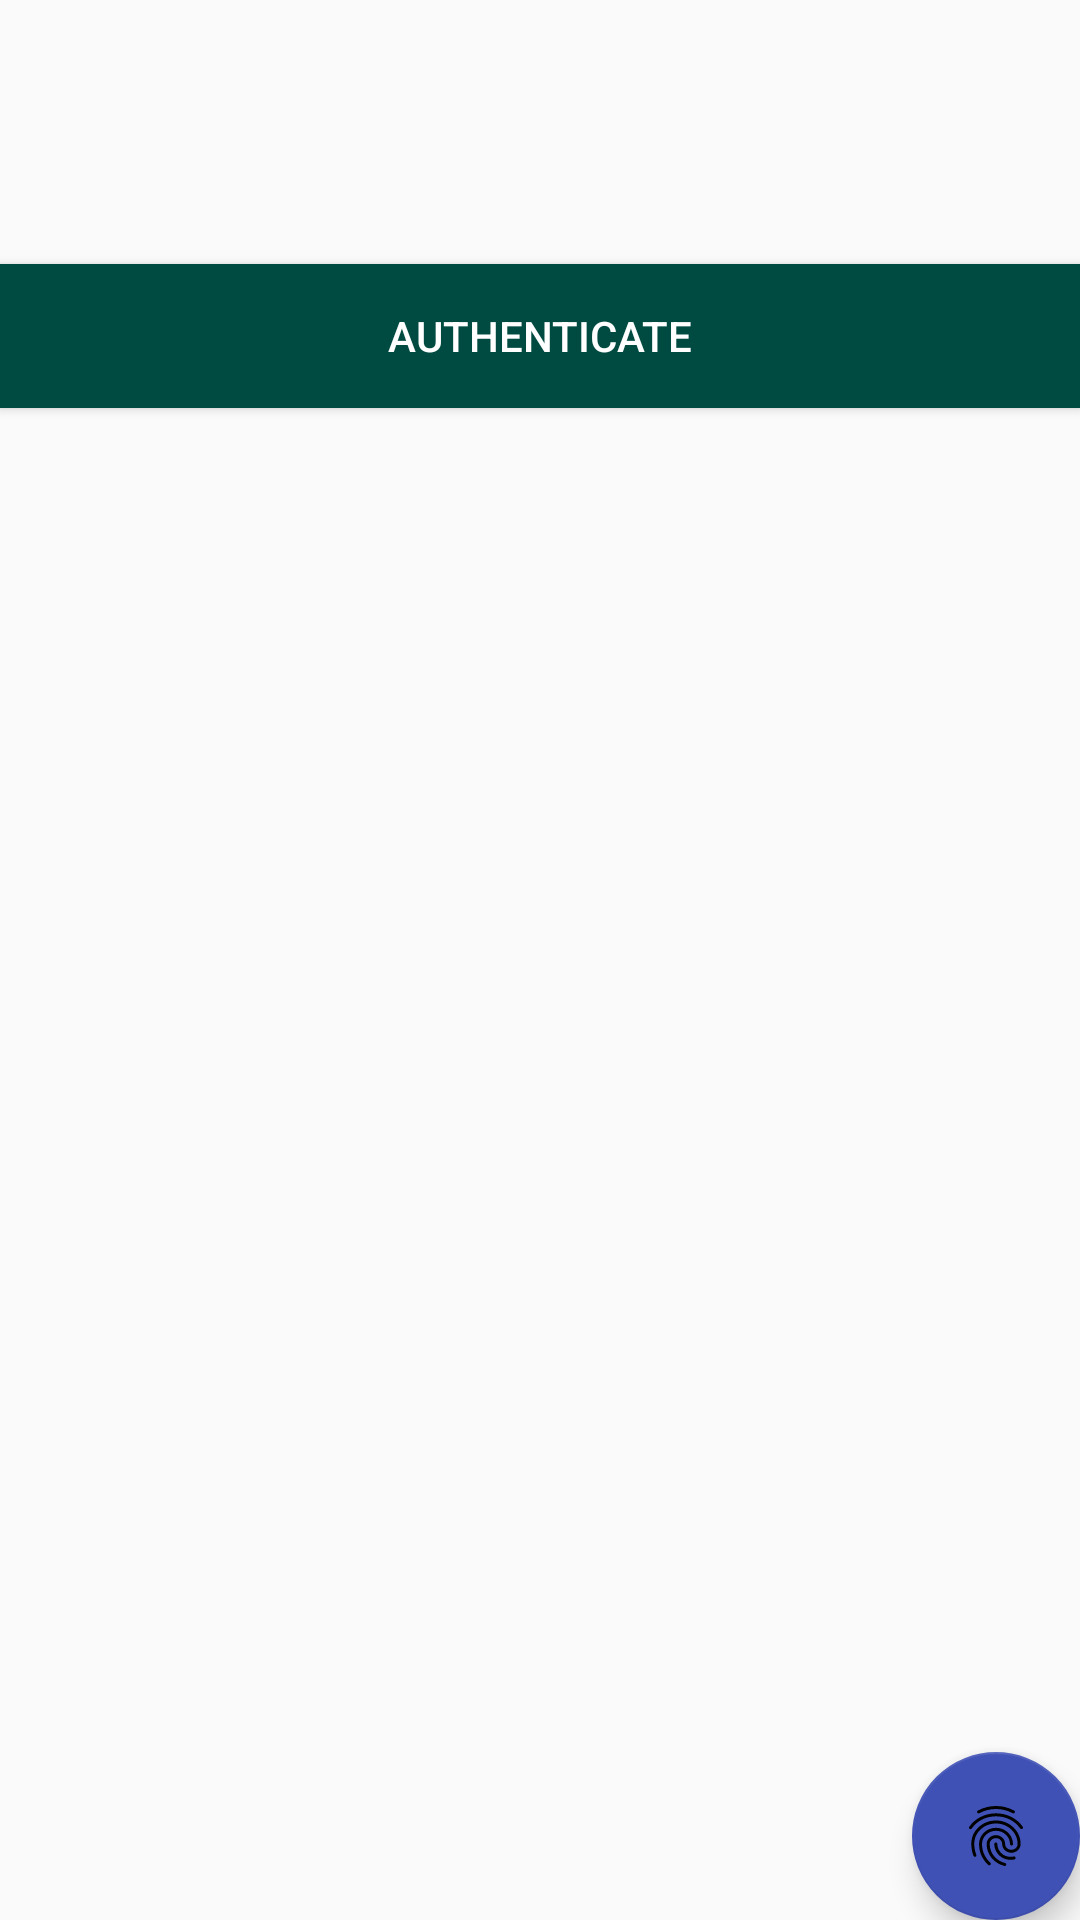

Write the Android layout XML for this screen, with the resource values it uses.
<!-- AndroidManifest.xml: application theme AppTheme -->
<!-- res/layout/content_bio.xml -->
<?xml version="1.0" encoding="utf-8"?>
<androidx.constraintlayout.widget.ConstraintLayout
    xmlns:android="http://schemas.android.com/apk/res/android"
    xmlns:app="http://schemas.android.com/apk/res-auto"
    xmlns:tools="http://schemas.android.com/tools"
    android:layout_width="match_parent"
    android:layout_height="match_parent"
    app:layout_behavior="@string/appbar_scrolling_view_behavior"
    tools:context=".BioActivity"
    tools:showIn="@layout/activity_bio">

    <Button
        android:id="@+id/auth"
        android:layout_width="match_parent"
        android:layout_height="wrap_content"
        android:layout_marginTop="88dp"
        android:text="Authenticate"
        android:background="?attr/buttonColor"
        android:textColor="@android:color/white"
        app:layout_constraintEnd_toEndOf="parent"
        app:layout_constraintHorizontal_bias="0.0"
        app:layout_constraintStart_toStartOf="parent"
        app:layout_constraintTop_toTopOf="parent" />

    <com.google.android.material.floatingactionbutton.FloatingActionButton
        android:id="@+id/fab"
        android:layout_width="wrap_content"
        android:layout_height="wrap_content"
        android:layout_gravity="bottom|end"
        android:layout_margin="@dimen/fab_margin"
        app:layout_constraintBottom_toBottomOf="parent"
        app:layout_constraintEnd_toEndOf="parent"
        app:srcCompat="@drawable/ic_fingerprint" />


</androidx.constraintlayout.widget.ConstraintLayout>
<!-- res/layout/activity_bio.xml (included above) -->
<?xml version="1.0" encoding="utf-8"?>
<androidx.coordinatorlayout.widget.CoordinatorLayout xmlns:android="http://schemas.android.com/apk/res/android"
    xmlns:app="http://schemas.android.com/apk/res-auto"
    xmlns:tools="http://schemas.android.com/tools"
    android:layout_width="match_parent"
    android:layout_height="match_parent"
    android:background="?attr/backgroundColor"
    tools:context=".BioActivity">

    <com.google.android.material.appbar.AppBarLayout
        android:layout_width="match_parent"
        android:layout_height="wrap_content"
        android:theme="@style/AppTheme.AppBarOverlay">

        <androidx.appcompat.widget.Toolbar
            android:id="@+id/toolbar"
            android:layout_width="match_parent"
            android:layout_height="?attr/actionBarSize"
            android:background="?attr/colorPrimary"
            app:popupTheme="@style/AppTheme.PopupOverlay" />

    </com.google.android.material.appbar.AppBarLayout>

    <include layout="@layout/content_bio" />


</androidx.coordinatorlayout.widget.CoordinatorLayout>
<!-- resources referenced by this layout -->
<resources>
  <!-- drawable ic_fingerprint: vector/xml drawable (drawable, 2390 chars, omitted) -->
  <style name="AppTheme.AppBarOverlay" parent="ThemeOverlay.AppCompat.Dark.ActionBar" />
  <style name="AppTheme.PopupOverlay" parent="ThemeOverlay.AppCompat.Light" />
  <style name="AppTheme" parent="Theme.AppCompat.Light.DarkActionBar">
          
          <item name="colorPrimary">@color/colorPrimary</item>
          <item name="colorPrimaryDark">@color/colorPrimaryDark</item>
          <item name="colorAccent">@color/colorAccent</item>
  
          <item name="backgroundColor">@color/backgroundColor</item>
          <item name="textColor">@color/textColor</item>
          <item name="tintColor">@color/tintColor</item>
          <item name="buttonColor">@color/buttonColor</item>
          <item name="android:windowAnimationStyle">@style/WindowAnimationTransition</item>
  
      </style>
  <color name="colorPrimary">#008577</color>
  <color name="colorPrimaryDark">#00574B</color>
  <color name="colorAccent">#3F51B5</color>
  <color name="backgroundColor">#fcfcfc</color>
  <color name="textColor">#808080</color>
  <color name="tintColor">#000000</color>
  <color name="buttonColor">#004b41</color>
  <style name="WindowAnimationTransition">
          <item name="android:windowEnterAnimation">@android:anim/fade_in</item>
          <item name="android:windowExitAnimation">@android:anim/fade_out</item>
      </style>
</resources>
